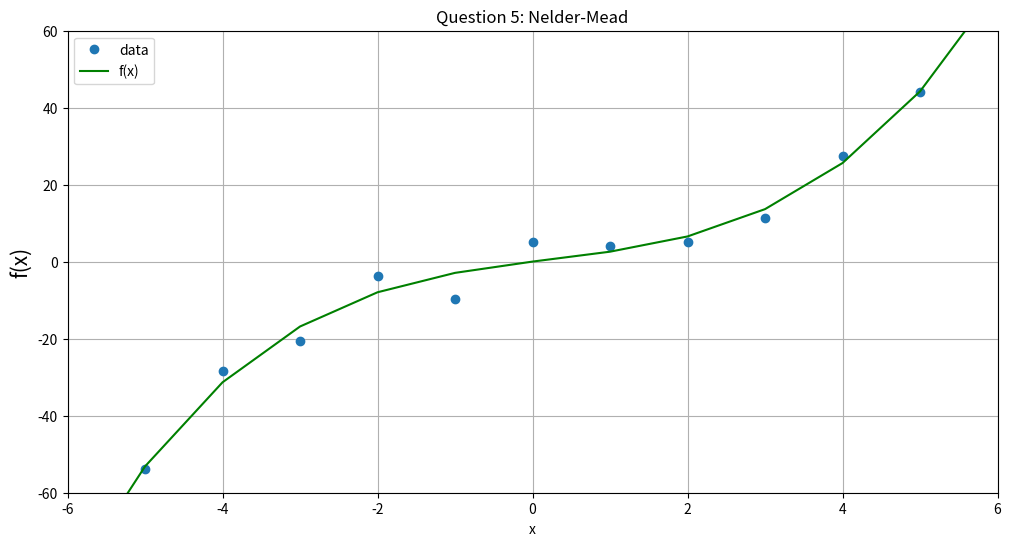

Here is the Python script that generated this plot:
#autor: Rodolfo Quispe
import numpy as np
import matplotlib.pyplot as plt
from scipy.optimize import minimize

def f(x, w):
  return w[0]*(x**3) + w[1]*(x**2) + w[2]*(x) + w[3]
 
def cost(w, x, y):
  return ((f(x, w) - y)**2).sum()

def plot_results(x, y, w):  
  fig = plt.figure(figsize=(12, 6))
  fig.add_subplot(111)
  
  # Plot the target t versus the input x
  plt.plot(x, y, 'o', label='data')
  # Plot the initial line
  x = list(range(-10, 10))
  plt.plot(x, [f(i,w) for i in x],'g-',label='f(x)')

  #set extra plot parameters
  plt.title('Question 5: Nelder-Mead')
  plt.xlim(-6,6)
  plt.ylim(-60,60)
  plt.xlabel('x')
  plt.ylabel('f(x)', fontsize=15)
  plt.legend(loc=2)
  plt.grid()

  plt.show()
  fig.savefig("t01_5.png")

if __name__ == "__main__":

  x_train = np.array([-5, -4, -3, -2, -1, 0, 1, 2, 3, 4, 5])
  y_train = np.array([-53.9, -28.5, -20.7, -3.6, -9.8, 5.0, 
                        4.2, 5.1, 11.4, 27.4, 44.0])
  #minimize fuction
  w = np.array([0, 0, 0 , 0])

  # minimize fuction
  res = minimize(cost, w, args=(x_train, y_train, ), 
          method='nelder-mead', options={'disp': True})

  # show results
  print (res)
  plot_results(x_train, y_train, res.x)
